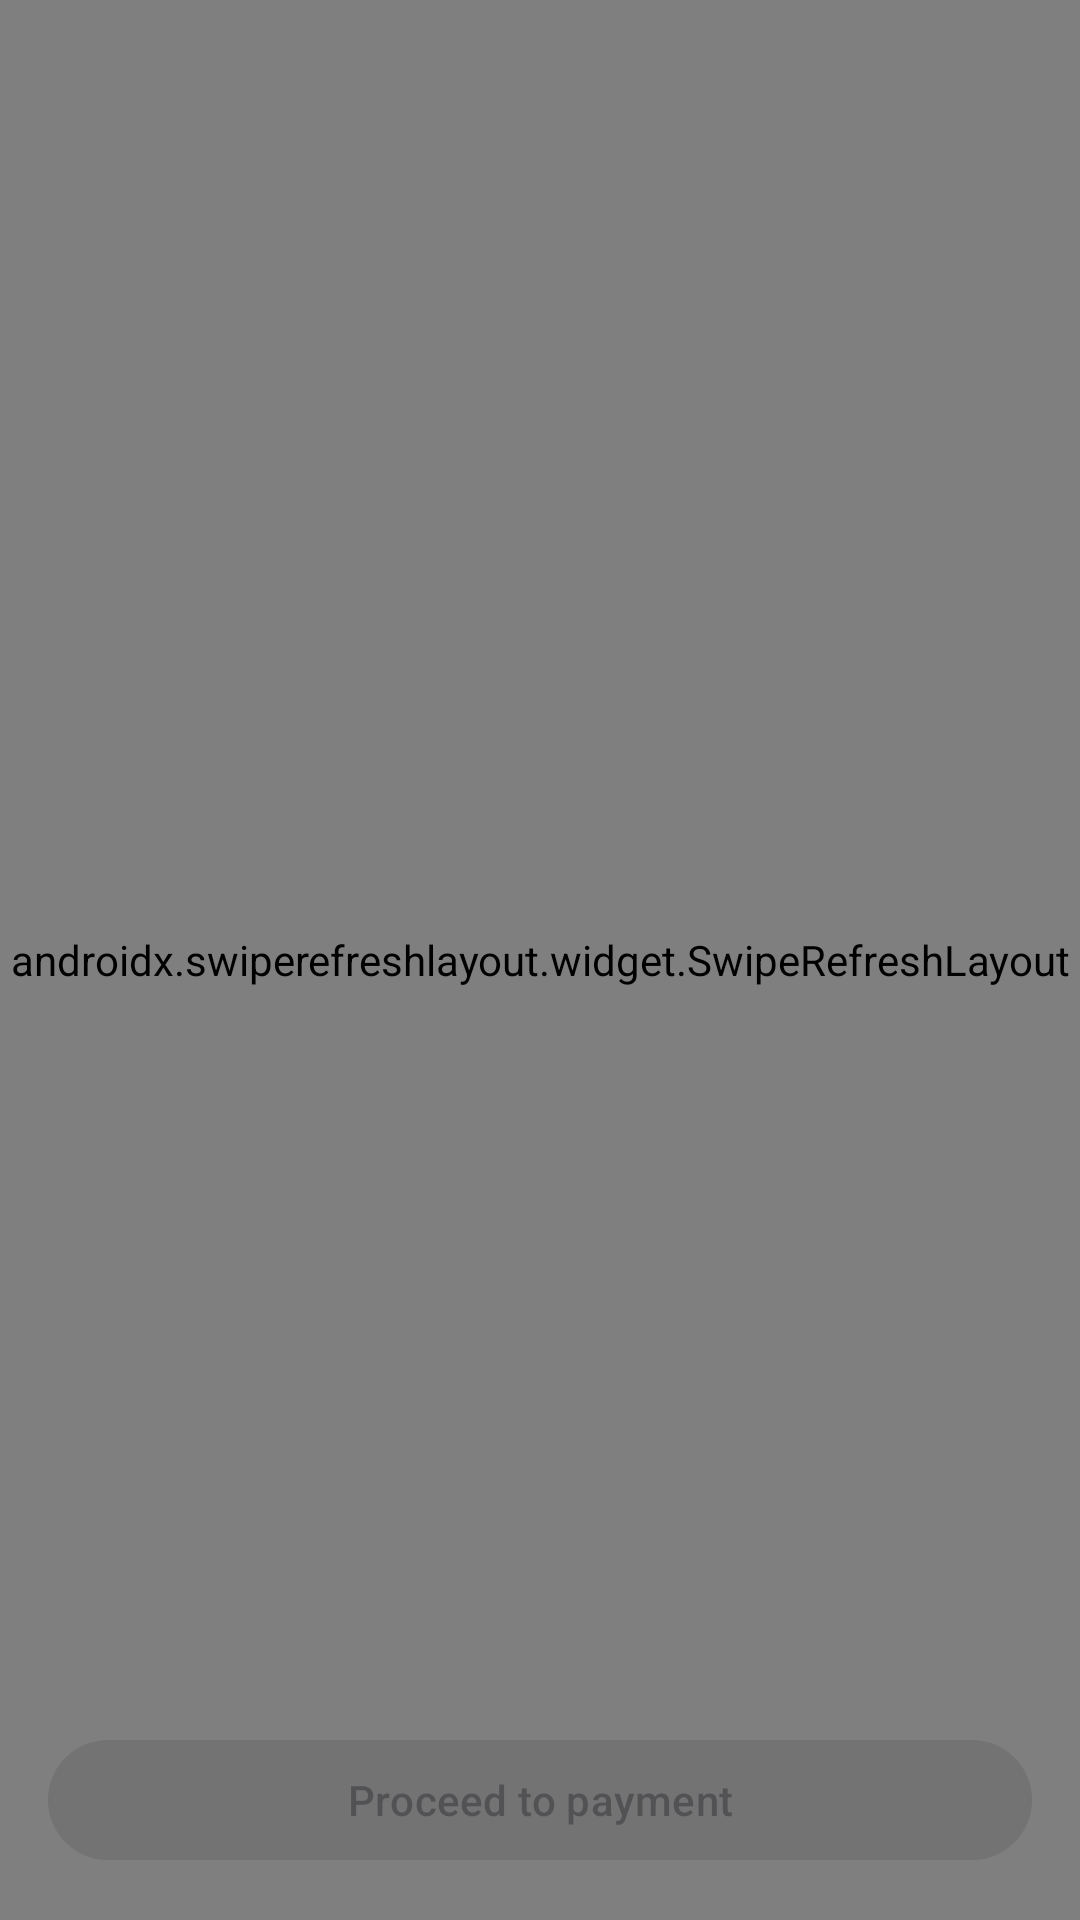

Android layout source for this screen:
<!-- AndroidManifest.xml: application theme Theme.CoffeeShops -->
<!-- res/layout/fragment_menu.xml -->
<?xml version="1.0" encoding="utf-8"?>
<androidx.constraintlayout.widget.ConstraintLayout xmlns:android="http://schemas.android.com/apk/res/android"
    xmlns:app="http://schemas.android.com/apk/res-auto"
    xmlns:tools="http://schemas.android.com/tools"
    android:layout_width="match_parent"
    android:layout_height="match_parent">

    <androidx.swiperefreshlayout.widget.SwipeRefreshLayout
        android:id="@+id/swipe_refresh"
        android:layout_width="match_parent"
        android:layout_height="match_parent">

        <androidx.recyclerview.widget.RecyclerView
            android:id="@+id/menu_list"
            android:layout_width="match_parent"
            android:layout_height="match_parent"
            android:clipToPadding="false"
            android:paddingHorizontal="@dimen/common_spacing"
            android:paddingTop="@dimen/common_spacing"
            android:paddingBottom="@dimen/list_bottom_margin"
            app:layoutManager="androidx.recyclerview.widget.GridLayoutManager"
            app:spanCount="2"
            tools:listitem="@layout/item_menu_position" />

    </androidx.swiperefreshlayout.widget.SwipeRefreshLayout>

    <com.google.android.material.button.MaterialButton
        android:id="@+id/button_proceed_to_payment"
        android:layout_width="match_parent"
        android:layout_height="wrap_content"
        android:layout_margin="@dimen/common_spacing"
        android:enabled="false"
        android:text="@string/proceed_to_payment"
        app:layout_constraintBottom_toBottomOf="parent"
        tools:enabled="true" />

</androidx.constraintlayout.widget.ConstraintLayout>
<!-- res/layout/item_menu_position.xml (included above) -->
<?xml version="1.0" encoding="utf-8"?>
<com.google.android.material.card.MaterialCardView xmlns:android="http://schemas.android.com/apk/res/android"
    xmlns:app="http://schemas.android.com/apk/res-auto"
    xmlns:tools="http://schemas.android.com/tools"
    style="@style/Widget.Material3.CardView.Elevated"
    android:layout_width="match_parent"
    android:layout_height="wrap_content"
    app:cardBackgroundColor="@color/white">

    <androidx.constraintlayout.widget.ConstraintLayout
        android:layout_width="match_parent"
        android:layout_height="match_parent">

        <ImageView
            android:id="@+id/image"
            android:layout_width="match_parent"
            android:layout_height="@dimen/menu_position_image_height"
            android:importantForAccessibility="no"
            android:scaleType="centerCrop"
            app:layout_constraintTop_toTopOf="parent"
            tools:src="@tools:sample/backgrounds/scenic" />

        <TextView
            android:id="@+id/name"
            android:layout_width="match_parent"
            android:layout_height="wrap_content"
            android:layout_marginHorizontal="@dimen/small_spacing"
            android:layout_marginTop="@dimen/small_spacing"
            android:ellipsize="end"
            android:maxLines="2"
            android:textAppearance="@style/TextAppearance.Material3.TitleMedium"
            android:textColor="@color/light_brown"
            app:layout_constraintBottom_toTopOf="@id/button_add"
            app:layout_constraintTop_toBottomOf="@id/image"
            app:layout_constraintVertical_bias="0.0"
            tools:text="Эспрессо" />

        <TextView
            android:id="@+id/price"
            android:layout_width="0dp"
            android:layout_height="wrap_content"
            android:layout_marginStart="@dimen/small_spacing"
            android:fontFamily="sans-serif-black"
            android:textAppearance="@style/TextAppearance.Material3.BodyMedium"
            android:textColor="@color/brown"
            app:layout_constraintBottom_toBottomOf="@id/button_remove"
            app:layout_constraintEnd_toStartOf="@id/button_remove"
            app:layout_constraintStart_toStartOf="parent"
            app:layout_constraintTop_toTopOf="@id/button_remove"
            tools:text="200 ₽" />

        <com.google.android.material.button.MaterialButton
            android:id="@+id/button_remove"
            style="@style/Widget.Material3.Button.IconButton"
            android:layout_width="wrap_content"
            android:layout_height="wrap_content"
            app:icon="@drawable/ic_remove"
            app:layout_constraintBottom_toBottomOf="parent"
            app:layout_constraintEnd_toStartOf="@id/count" />

        <TextView
            android:id="@+id/count"
            android:layout_width="wrap_content"
            android:layout_height="wrap_content"
            android:textColor="@color/brown"
            app:layout_constraintBottom_toBottomOf="@id/button_add"
            app:layout_constraintEnd_toStartOf="@id/button_add"
            app:layout_constraintTop_toTopOf="@id/button_add"
            tools:text="2" />

        <com.google.android.material.button.MaterialButton
            android:id="@+id/button_add"
            style="@style/Widget.Material3.Button.IconButton"
            android:layout_width="wrap_content"
            android:layout_height="wrap_content"
            app:icon="@drawable/ic_add"
            app:layout_constraintBottom_toBottomOf="parent"
            app:layout_constraintEnd_toEndOf="parent" />

    </androidx.constraintlayout.widget.ConstraintLayout>

</com.google.android.material.card.MaterialCardView>
<!-- resources referenced by this layout -->
<resources>
  <color name="brown">#FF846340</color>
  <color name="light_brown">#FFAF9479</color>
  <color name="white">#FFFFFFFF</color>
  <dimen name="common_spacing">16dp</dimen>
  <dimen name="list_bottom_margin">96dp</dimen>
  <dimen name="menu_position_image_height">128dp</dimen>
  <dimen name="small_spacing">8dp</dimen>
  <string name="proceed_to_payment">Proceed to payment</string>
  <style name="Theme.CoffeeShops" parent="Theme.Material3.Light.NoActionBar">
          <item name="colorPrimary">@color/brown</item>
          <item name="colorContainer">@color/beige</item>
          <item name="colorOnContainer">@color/brown</item>
          <item name="colorSurface">@color/white</item>
          <item name="android:colorBackground">@color/white</item>
          <item name="materialButtonStyle">@style/Widget.App.Button</item>
      </style>
  <color name="beige">#FFF6E5D0</color>
  <style name="Widget.App.Button" parent="Widget.Material3.Button.ElevatedButton">
          <item name="materialThemeOverlay">@style/ThemeOverlay.App.Button</item>
      </style>
  <style name="ThemeOverlay.App.Button" parent="ThemeOverlay.Material3.Button.TextButton">
          <item name="colorContainer">@color/dark_brown</item>
          <item name="colorOnContainer">@color/beige</item>
      </style>
  <color name="dark_brown">#FF342D1A</color>
</resources>
